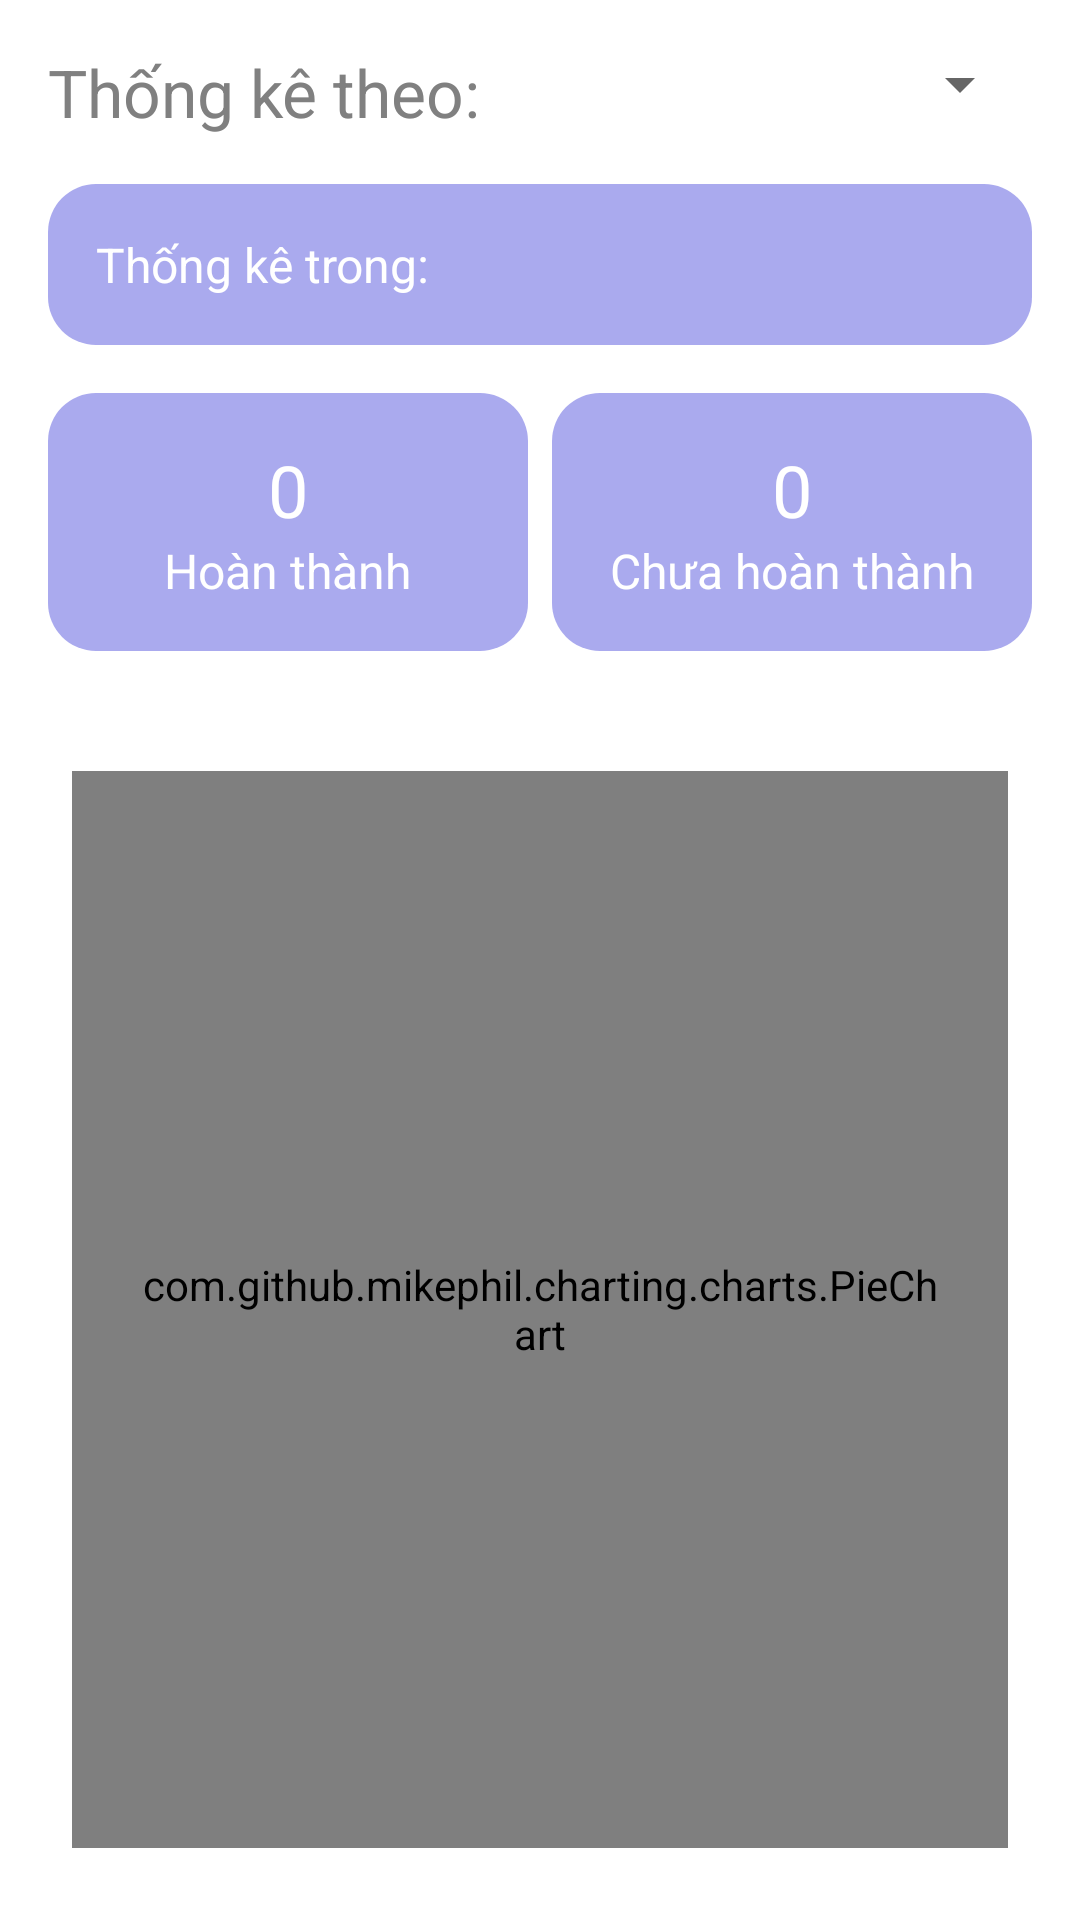

Produce the Android XML layout that renders to this screen, including the resource entries it uses.
<!-- AndroidManifest.xml: application theme UpToDo -->
<!-- res/layout/fragment_personal.xml -->
<?xml version="1.0" encoding="utf-8"?>
<LinearLayout xmlns:android="http://schemas.android.com/apk/res/android"
    xmlns:tools="http://schemas.android.com/tools"
    android:layout_width="match_parent"
    android:layout_height="match_parent"
    android:orientation="vertical"
    tools:context=".fragments.PersonalFragment">

    <LinearLayout
        android:layout_width="match_parent"
        android:layout_height="wrap_content"
        android:orientation="horizontal"
        android:padding="16dp">

        <TextView
            android:layout_width="wrap_content"
            android:layout_height="wrap_content"
            android:text="Thống kê theo:"
            android:textSize="22sp"
            android:layout_gravity="center_vertical"
            android:textColor="@color/gray"
            android:paddingEnd="8dp" />

        <Spinner
            android:id="@+id/spinnerFilter"
            android:layout_width="0dp"
            android:layout_height="wrap_content"
            android:layout_weight="1"
            android:padding="8dp" />
    </LinearLayout>

    <LinearLayout
        android:layout_width="match_parent"
        android:layout_height="wrap_content"
        android:background="@drawable/rounded_textview_background"
        android:padding="16dp"
        android:layout_marginEnd="16dp"
        android:layout_marginStart="16dp">

        <TextView
            android:id="@+id/textViewSelectedDate"
            android:layout_width="wrap_content"
            android:layout_height="wrap_content"
            android:textColor="@color/white"
            android:text="Thống kê trong:"
            android:textSize="16sp" />
    </LinearLayout>

    <LinearLayout
        android:layout_width="match_parent"
        android:layout_height="wrap_content"
        android:orientation="horizontal"
        android:padding="16dp"
        android:gravity="center">

        <LinearLayout
            android:layout_width="0dp"
            android:layout_height="wrap_content"
            android:layout_weight="1"
            android:orientation="vertical"
            android:background="@drawable/rounded_textview_background"
            android:gravity="center"
            android:padding="16dp"
            android:layout_marginEnd="8dp">

            <TextView
                android:id="@+id/txtCompleted"
                android:layout_width="wrap_content"
                android:layout_height="wrap_content"
                android:text="0"
                android:textSize="24sp"
                android:textColor="@android:color/white"
                android:gravity="center" />

            <TextView
                android:id="@+id/textViewCompletedTasks"
                android:layout_width="wrap_content"
                android:layout_height="wrap_content"
                android:text="Hoàn thành"
                android:textSize="16sp"
                android:textColor="@android:color/white"
                android:gravity="center" />
        </LinearLayout>

        <LinearLayout
            android:layout_width="0dp"
            android:layout_height="wrap_content"
            android:layout_weight="1"
            android:orientation="vertical"
            android:background="@drawable/rounded_textview_background"
            android:gravity="center"
            android:padding="16dp">

            <TextView
                android:id="@+id/txtInCompleted"
                android:layout_width="wrap_content"
                android:layout_height="wrap_content"
                android:text="0"
                android:textSize="24sp"
                android:textColor="@android:color/white"
                android:gravity="center" />

            <TextView
                android:id="@+id/textViewIncompleteTasks"
                android:layout_width="wrap_content"
                android:layout_height="wrap_content"
                android:text="Chưa hoàn thành"
                android:textSize="16sp"
                android:textColor="@android:color/white"
                android:gravity="center" />
        </LinearLayout>
    </LinearLayout>

    <LinearLayout
        android:layout_width="match_parent"
        android:layout_height="0dp"
        android:layout_weight="1"
        android:orientation="vertical"
        android:gravity="center"
        android:padding="24dp">

        <com.github.mikephil.charting.charts.PieChart
            android:id="@+id/pieChart"
            android:layout_width="match_parent"
            android:layout_height="0dp"
            android:layout_weight="1"
            android:padding="20dp" />
    </LinearLayout>

</LinearLayout>
<!-- resources referenced by this layout -->
<resources>
  <color name="gray">#FF808080</color>
  <color name="white">#FFFFFFFF</color>
  <!-- drawable rounded_textview_background (drawable) -->
  <?xml version="1.0" encoding="utf-8"?>
  <shape xmlns:android="http://schemas.android.com/apk/res/android">
      <solid android:color="#B38687E7"/> 
      <corners android:radius="16dp"/> 
  </shape>
  <style name="UpToDo" parent="Theme.MaterialComponents.DayNight.NoActionBar">
          
          <item name="colorPrimary">@color/lavender</item>
          <item name="colorPrimaryVariant">@color/dark_red</item>
          <item name="colorOnPrimary">@color/white</item>
  
          
          <item name="colorSecondary">@color/teal_200</item>
          <item name="colorSecondaryVariant">@color/teal_700</item>
          <item name="colorOnSecondary">@color/black</item>
  
          
          <item name="android:statusBarColor">@color/lavender</item>
          <item name="android:textColor">@color/black</item>
      </style>
  <color name="lavender">#8687E7</color>
  <color name="dark_red">#8B0000</color>
  <color name="teal_200">#FF03DAC5</color>
  <color name="teal_700">#FF018786</color>
  <color name="black">#FF000000</color>
</resources>
